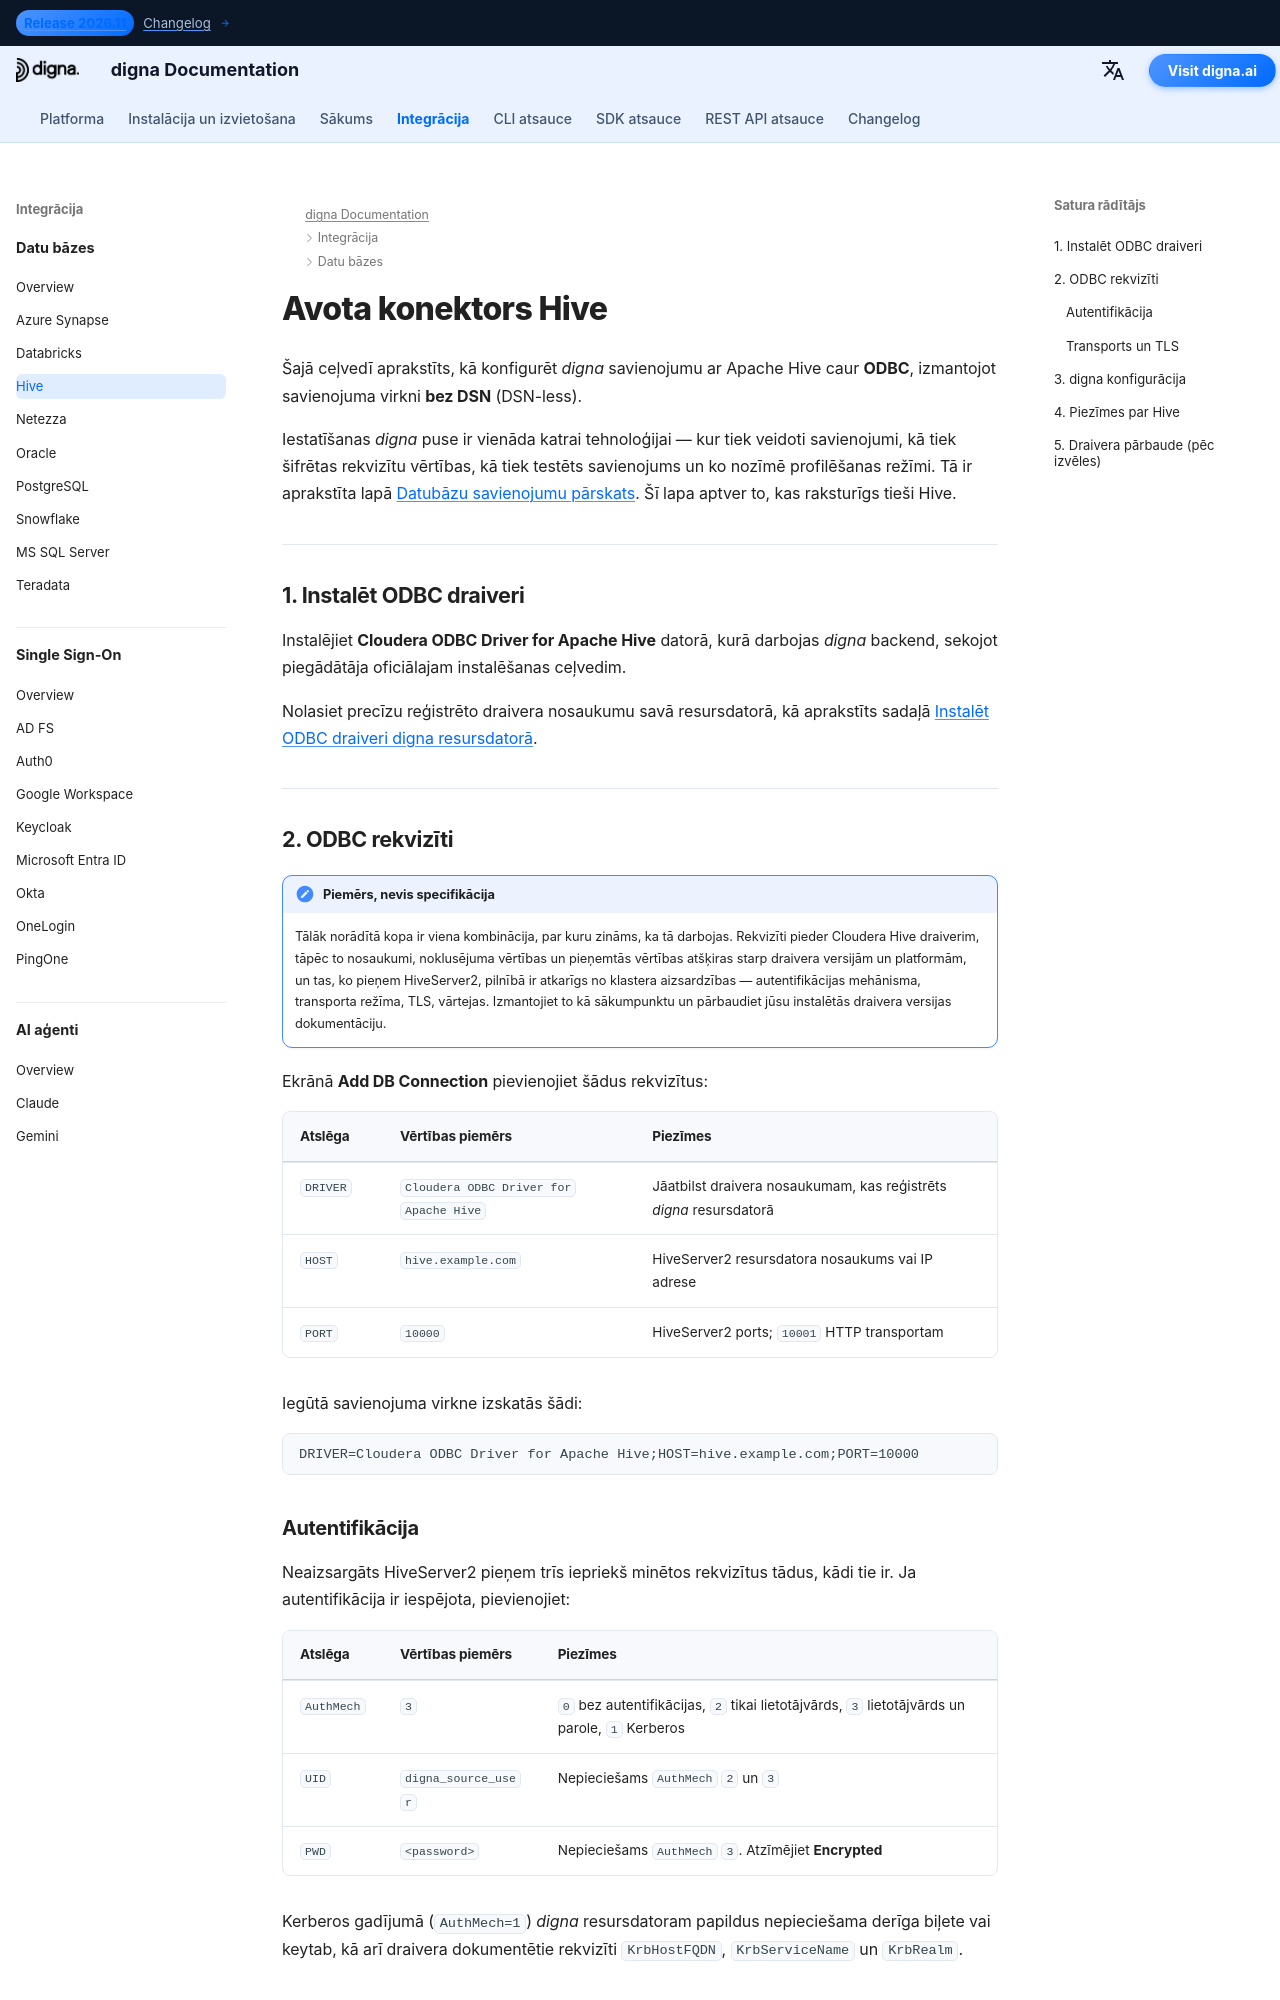

repository: dignaai/digna-docs · page: lv/databases/hive_connector_guide/index.html · generator: mkdocs

---
title: Apache Hive konektors — datubāzes integrācija | digna dokumentācija
description: Konfigurējiet digna savienojumu ar Apache Hive caur ODBC ar savienojuma virkni bez DSN. Aptver Cloudera Hive ODBC draiveri, autentifikācijas mehānismus, transporta režīmus un digna puses savienojuma iestatījumus.
image: /assets/logo_square.png
---


# Avota konektors Hive

Šajā ceļvedī aprakstīts, kā konfigurēt *digna* savienojumu ar Apache Hive caur **ODBC**,
izmantojot savienojuma virkni **bez DSN** (DSN-less).

Iestatīšanas *digna* puse ir vienāda katrai tehnoloģijai — kur tiek veidoti savienojumi,
kā tiek šifrētas rekvizītu vērtības, kā tiek testēts savienojums un ko nozīmē profilēšanas
režīmi. Tā ir aprakstīta lapā [Datubāzu savienojumu pārskats](overview.md). Šī lapa aptver to,
kas raksturīgs tieši Hive.

---

## 1. Instalēt ODBC draiveri {: #1-install-the-odbc-driver }

Instalējiet **Cloudera ODBC Driver for Apache Hive** datorā, kurā darbojas *digna*
backend, sekojot piegādātāja oficiālajam instalēšanas ceļvedim.

Nolasiet precīzu reģistrēto draivera nosaukumu savā resursdatorā, kā aprakstīts sadaļā
[Instalēt ODBC draiveri digna resursdatorā](overview.md#install-the-driver).

---
